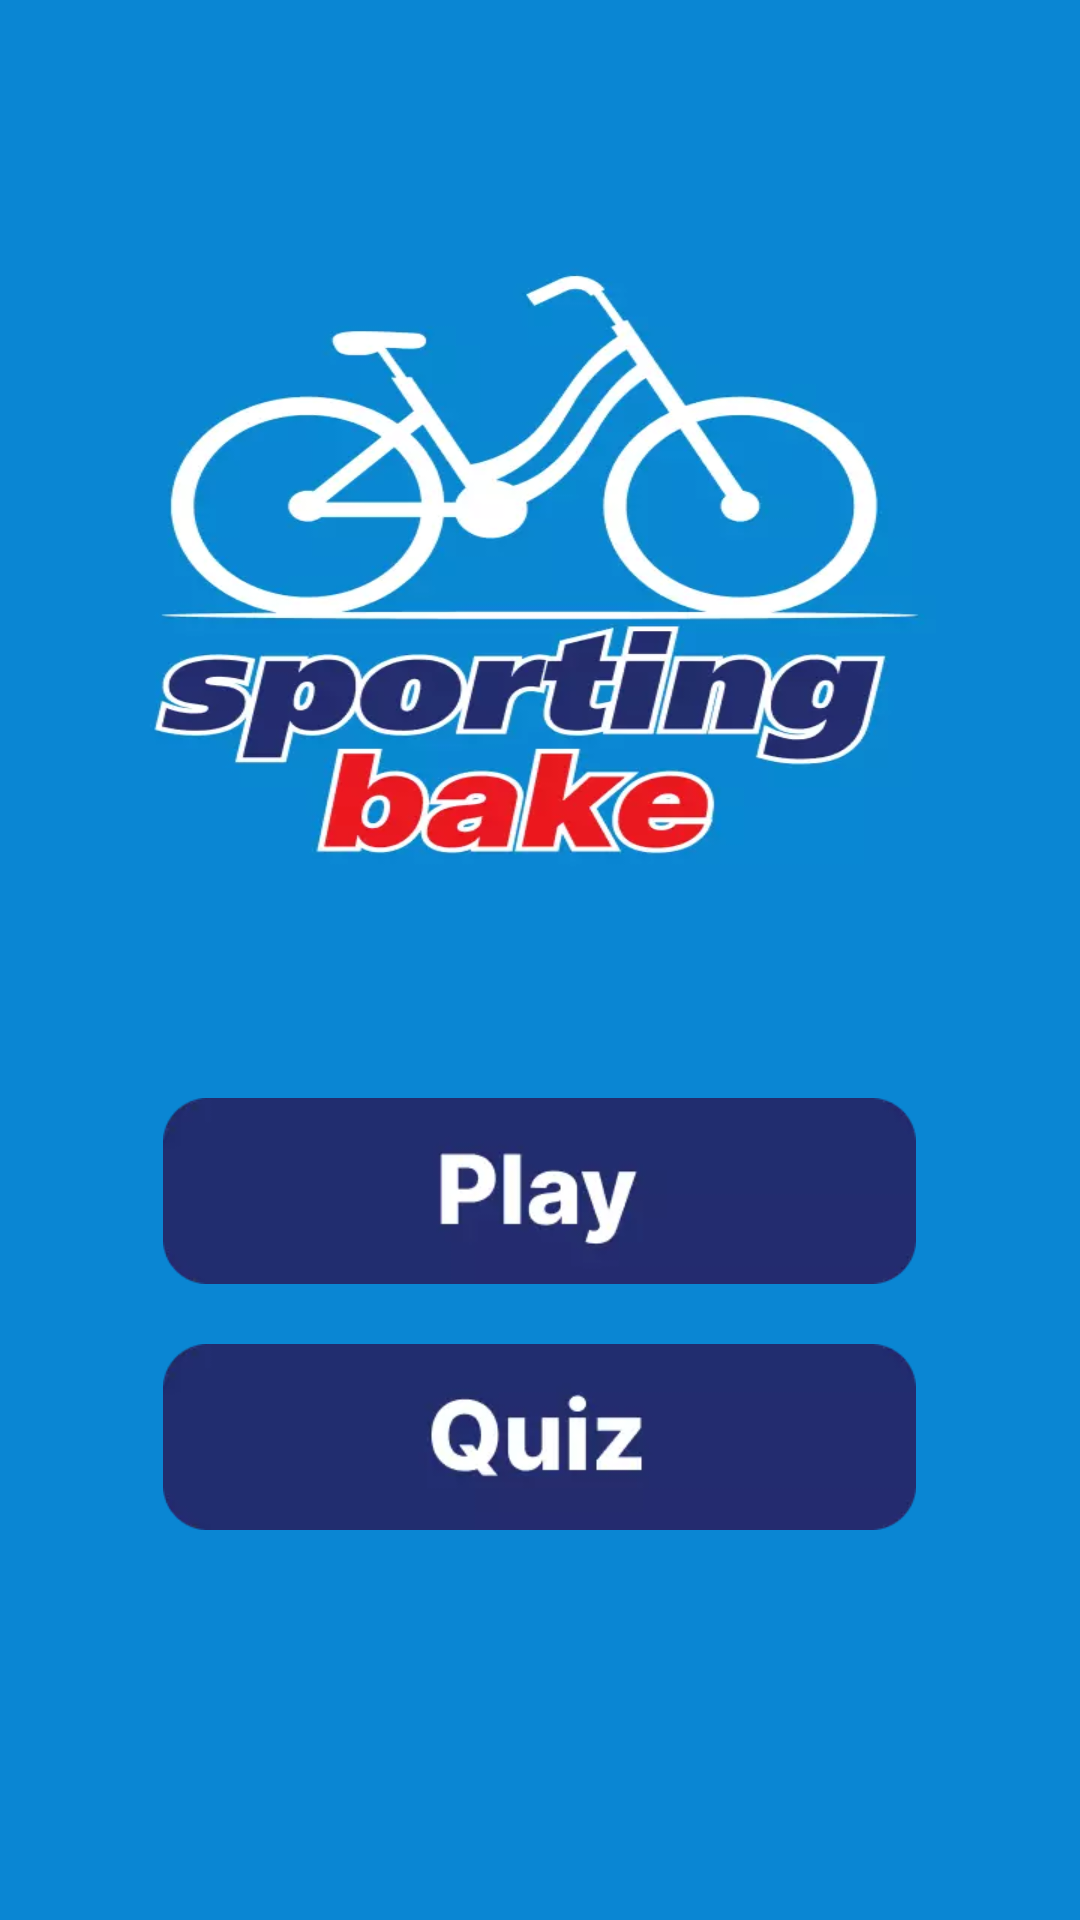

Android layout source for this screen:
<!-- AndroidManifest.xml: application theme Theme.SportingBike -->
<!-- res/layout/fragment_main.xml -->
<?xml version="1.0" encoding="utf-8"?>
<FrameLayout xmlns:android="http://schemas.android.com/apk/res/android"
    xmlns:tools="http://schemas.android.com/tools"
    android:layout_width="match_parent"
    android:layout_height="match_parent"
    tools:context=".ui.fragment.menu.MainFragment"
    android:background="@drawable/menu_background">

    <RelativeLayout
        android:layout_width="match_parent"
        android:layout_height="match_parent">

        <LinearLayout
            android:layout_width="match_parent"
            android:layout_height="wrap_content"
            android:gravity="center"
            android:layout_alignParentBottom="true"
            android:layout_marginBottom="130dp"
            android:orientation="vertical">

            <ImageButton
                android:id="@+id/playBtn"
                android:layout_width="251dp"
                android:layout_height="62dp"
                android:background="@drawable/play_btn"
                android:layout_marginBottom="20dp"/>

            <ImageButton
                android:id="@+id/quizBtn"
                android:layout_width="251dp"
                android:layout_height="62dp"
                android:background="@drawable/quiz_btn"/>

        </LinearLayout>

    </RelativeLayout>

</FrameLayout>
<!-- resources referenced by this layout -->
<resources>
  <!-- drawable menu_background: webp bitmap (drawable, 23602 bytes) -->
  <!-- drawable play_btn: webp bitmap (drawable, 1866 bytes) -->
  <!-- drawable quiz_btn: webp bitmap (drawable, 1938 bytes) -->
  <style name="Theme.SportingBike" parent="Base.Theme.SportingBike" />
  <style name="Base.Theme.SportingBike" parent="Theme.Material3.DayNight.NoActionBar">
          
          
      </style>
</resources>
